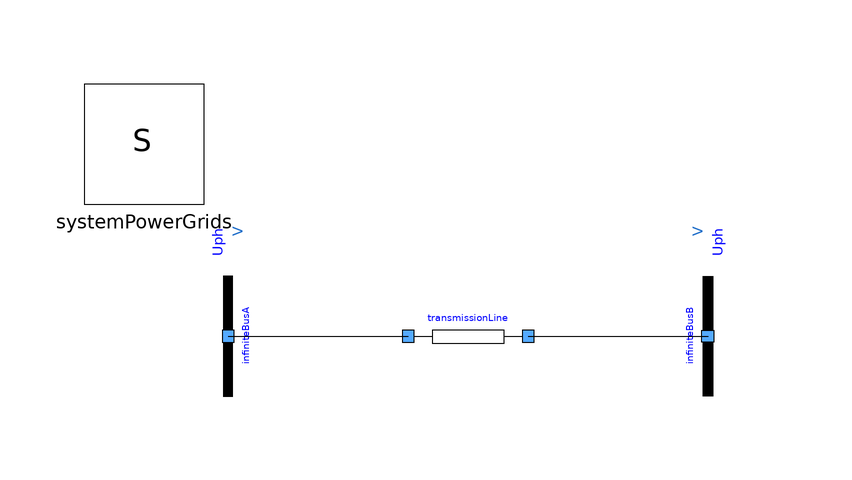

Above is the diagram view of the following Modelica model: its components placed by their Placement annotations and its connect equations drawn as lines.

model TwoBusesShuntTransmissionLine
  extends Modelica.Icons.Example;
  PowerGrids.Electrical.Buses.InfiniteBus infiniteBusA(SNom = 1e+07, UNom = 10000, portVariablesPu = true, theta = 0.523599) annotation(
    Placement(visible = true, transformation(origin = {-40, 0}, extent = {{-10, -10}, {10, 10}}, rotation = -90)));
  inner PowerGrids.Electrical.System systemPowerGrids annotation(
    Placement(visible = true, transformation(origin = {-54, 32}, extent = {{-10, -10}, {10, 10}}, rotation = 0)));
  PowerGrids.Electrical.Branches.LineConstantImpedance transmissionLine(B = 0.01, G = 0.01, R = 1e8, SNom = 1e+07, UNom = 10000, X = 0, portVariablesPhases = true, portVariablesPu = true) annotation(
    Placement(visible = true, transformation(origin = {0, 0}, extent = {{-10, -10}, {10, 10}}, rotation = 0)));
  PowerGrids.Electrical.Buses.InfiniteBus infiniteBusB(SNom = 1e+07, UNom = 10000, portVariablesPu = true, theta = 0.523599) annotation(
    Placement(visible = true, transformation(origin = {40, 0}, extent = {{-10, 10}, {10, -10}}, rotation = -90)));
equation
  connect(infiniteBusA.terminal, transmissionLine.terminalA) annotation(
    Line(points = {{-40, 0}, {-10, 0}}));
  connect(transmissionLine.terminalB, infiniteBusB.terminal) annotation(
    Line(points = {{10, 0}, {40, 0}}));
  annotation(
    Icon(coordinateSystem(grid = {0.1, 0.1})),
    Diagram(coordinateSystem(extent = {{-100, -100}, {100, 100}})),
    experiment(StopTime = 1, Interval = 0.02),
    Documentation(info = "<html><head></head><body><p>This model demonstrates the effect of the shunt admittance of the transmission line, connected to two infinite buses, with phase-to-phase voltage U = 10 kV and 30 deg phase. The line resistance is very high, so there is practically no current flowing through. The shunt admittance and susceptance are both 0.01 Ohm.</p>
<p>As a consequence, the two currents flowing into the line from each port are rotated by 45 deg with respect to the 30 deg voltage angle. The active power on each side is 0.5 MW and the reactive power is -0.5 MVA, which correspond to 0.05 and -0.05 pu with the chosen base quantities.</p>
</body></html>"));
end TwoBusesShuntTransmissionLine;